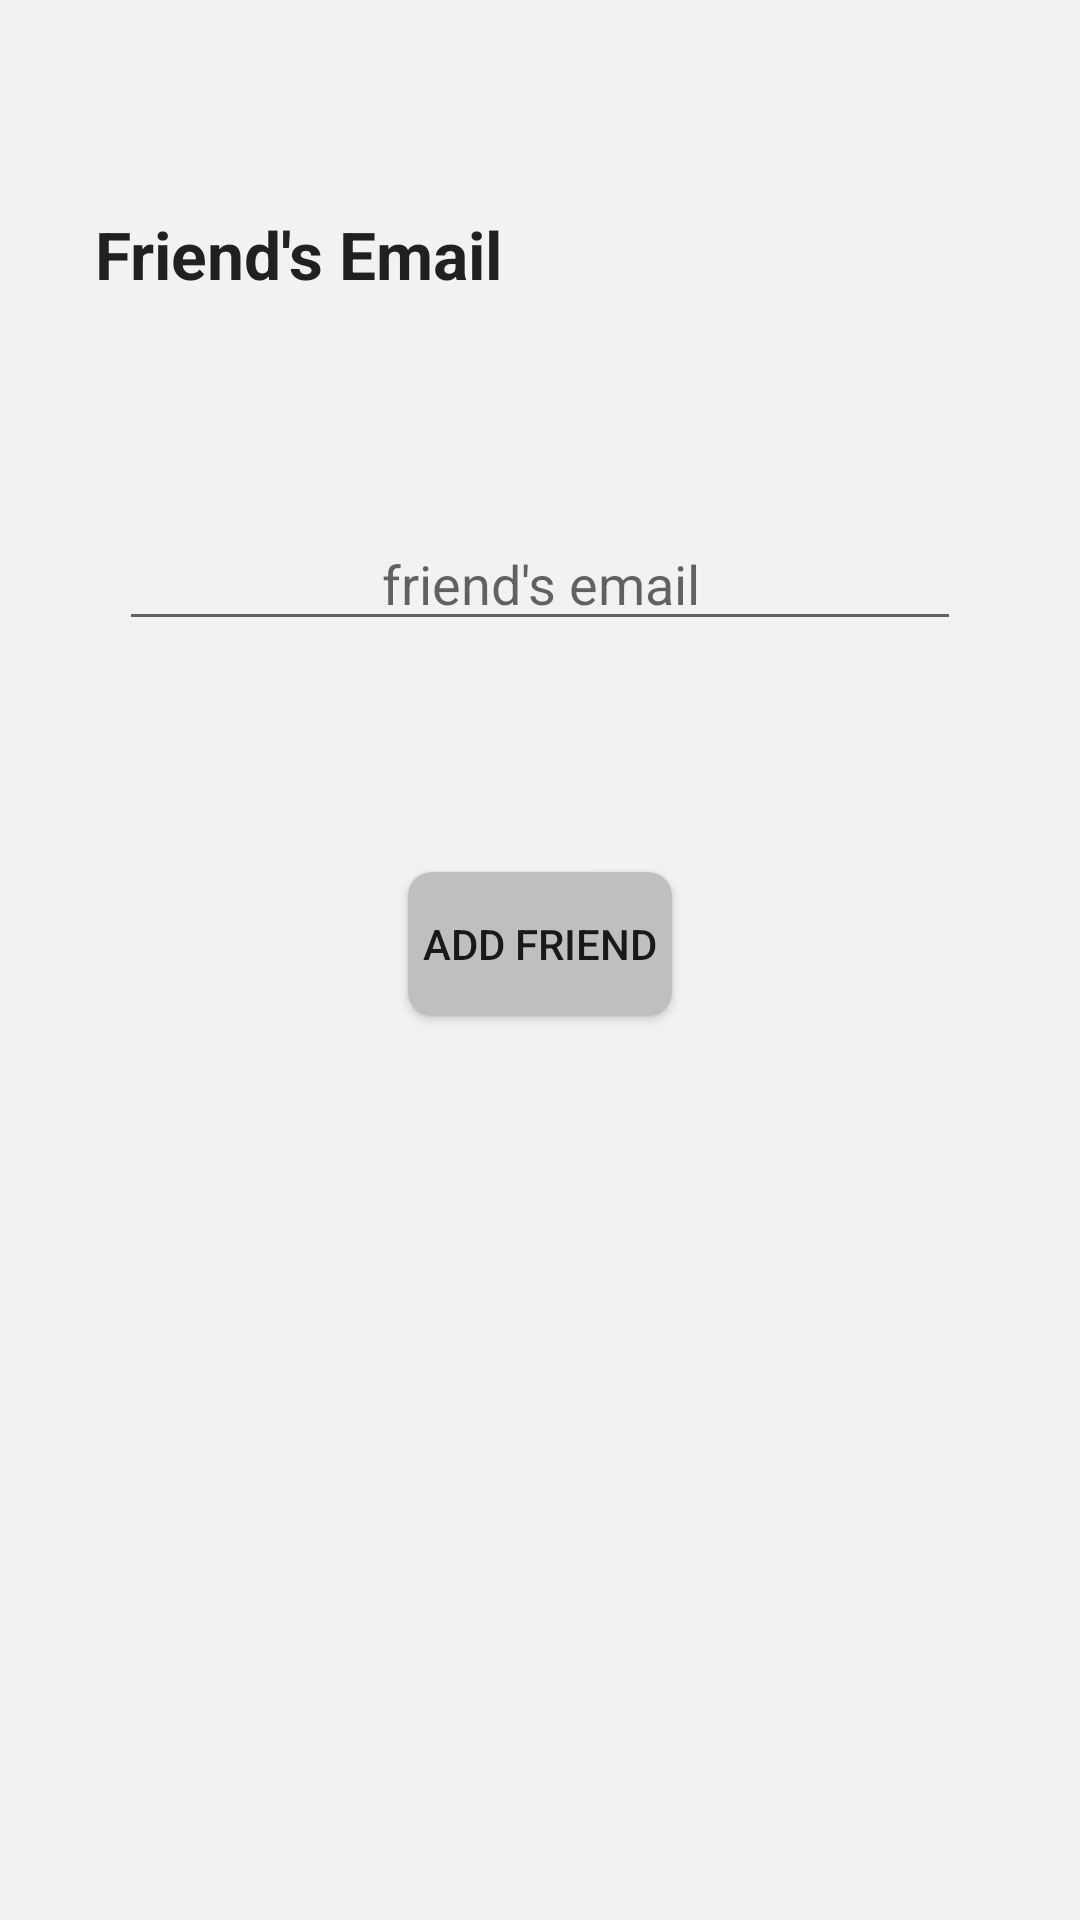

The Android layout XML behind this screen, and the referenced resources:
<!-- AndroidManifest.xml: application theme AppTheme -->
<!-- res/layout/activity_add_friends.xml -->
<RelativeLayout xmlns:android="http://schemas.android.com/apk/res/android"
    xmlns:tools="http://schemas.android.com/tools" android:layout_width="match_parent"
    android:layout_height="match_parent" android:paddingLeft="@dimen/activity_horizontal_margin"
    android:paddingRight="@dimen/activity_horizontal_margin"
    android:paddingTop="@dimen/activity_vertical_margin"
    android:paddingBottom="@dimen/activity_vertical_margin"
    tools:context="com.noms.noms.friends_folder.add_friends"
    android:background="@color/gray">

    <TextView
        android:layout_width="wrap_content"
        android:layout_height="wrap_content"
        android:textAppearance="?android:attr/textAppearanceLarge"
        android:text="Friend&apos;s Email"
        android:id="@+id/Tfriend_email_AF"
        android:layout_alignParentTop="true"
        android:layout_alignParentLeft="true"
        android:layout_alignParentStart="true"
        android:layout_marginLeft="32dp"
        android:layout_marginStart="32dp"
        android:layout_marginTop="70dp"
        android:textStyle="bold"
        />

    <EditText
        android:layout_width="wrap_content"
        android:layout_height="wrap_content"
        android:inputType="textEmailAddress"
        android:ems="10"
        android:id="@+id/ETfriend_email_AF"
        android:layout_marginTop="73dp"
        android:layout_below="@+id/Tfriend_email_AF"
        android:ellipsize="start"
        android:gravity="center_horizontal"
        android:hint="friend's email"
        android:layout_alignParentLeft="true"
        android:layout_alignParentStart="true"
        android:layout_alignParentRight="true"
        android:layout_alignParentEnd="true"
        android:layout_marginLeft="40dp"
        android:layout_marginRight="40dp"/>

    <Button
        android:layout_width="wrap_content"
        android:layout_height="wrap_content"
        android:text="Add Friend"
        android:id="@+id/Badd_friend_AF"
        android:layout_below="@+id/ETfriend_email_AF"
        android:layout_centerHorizontal="true"
        android:layout_marginTop="77dp"
        android:background="@drawable/button_secondary_color"/>
</RelativeLayout>
<!-- resources referenced by this layout -->
<resources>
  <color name="gray">#f2f2f2</color>
  <!-- drawable button_secondary_color (drawable) -->
  <?xml version="1.0" encoding="utf-8"?>
  <shape xmlns:android="http://schemas.android.com/apk/res/android"
      android:shape="rectangle">
      <solid android:color="@color/secondary_color" />
      <corners android:bottomRightRadius="8dp"
          android:bottomLeftRadius="8dp"
          android:topRightRadius="8dp"
          android:topLeftRadius="8dp"/>
  </shape>
  <style name="AppTheme" parent="Theme.AppCompat.Light">
          
      </style>
  <color name="secondary_color">#bfbfbf</color>
</resources>
